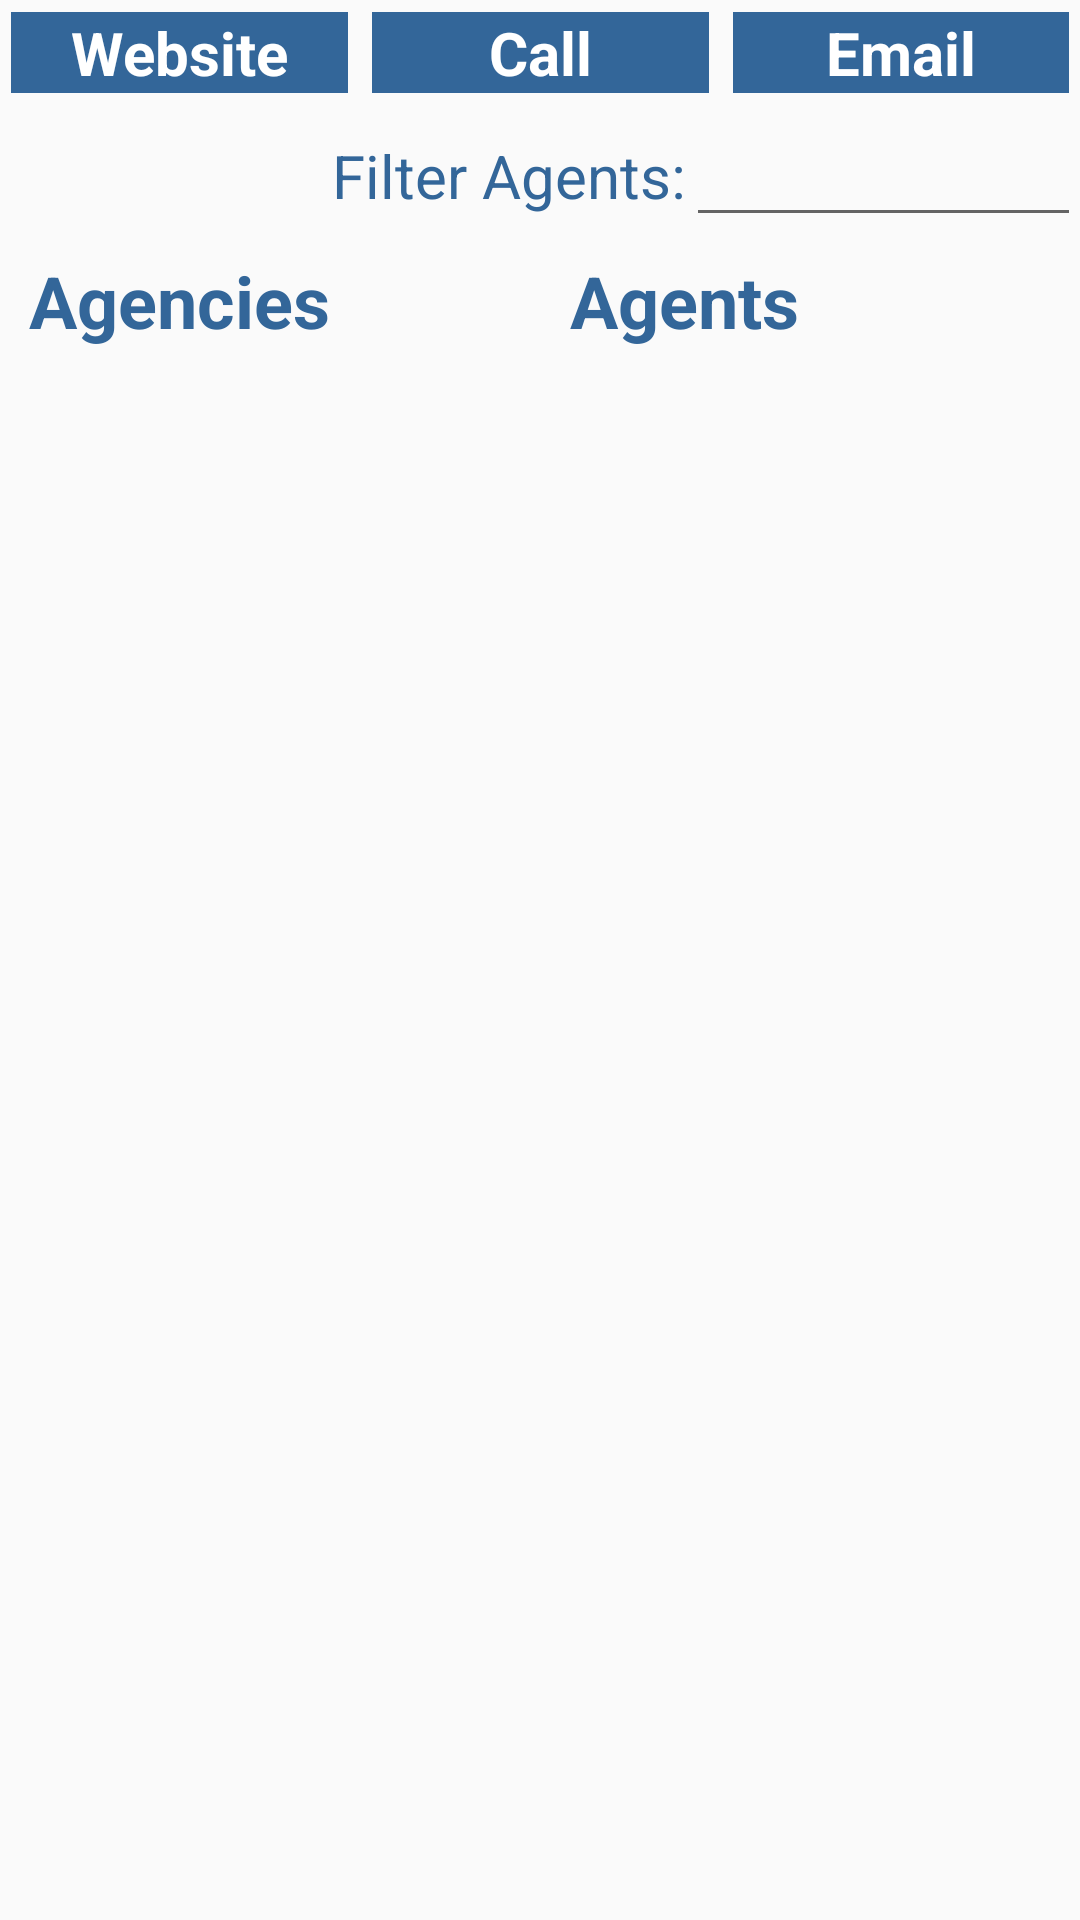

Write the Android layout XML for this screen, with the resource values it uses.
<!-- AndroidManifest.xml: application theme CustomActionBarTheme -->
<!-- res/layout/activity_main.xml -->
<LinearLayout xmlns:android="http://schemas.android.com/apk/res/android"
    xmlns:tools="http://schemas.android.com/tools" android:layout_width="match_parent"
    android:layout_height="match_parent"
    android:paddingLeft="@dimen/activity_horizontal_margin"
    android:paddingRight="@dimen/activity_horizontal_margin"
    android:paddingTop="@dimen/activity_vertical_margin"
    android:paddingBottom="@dimen/activity_vertical_margin" 
    tools:context=".MainActivity"
    android:orientation="vertical" >

    <LinearLayout
        android:layout_width="match_parent"
        android:layout_height="wrap_content"
        android:orientation="horizontal" >

        <Button
            android:layout_width="fill_parent"
            android:layout_height="wrap_content"
            android:layout_margin="4dp"
            android:text="@string/website"
            android:id="@+id/btnWebsite"
            android:layout_weight="1"
            android:textColor="@android:color/white"
            android:background="#336699"
            android:textStyle="bold"
            android:textSize="20sp" />

        <Button
            android:layout_width="fill_parent"
            android:layout_height="wrap_content"
            android:layout_margin="4dp"
            android:text="@string/tollfree"
            android:id="@+id/btnPhone"
            android:layout_weight="1"
            android:textStyle="bold"
            android:textColor="@android:color/white"
            android:background="#336699"
            android:textSize="20sp" />

        <Button
            android:layout_width="fill_parent"
            android:layout_height="wrap_content"
            android:layout_margin="4dp"
            android:text="@string/email"
            android:id="@+id/btnEmail"
            android:layout_weight="1"
            android:textStyle="bold"
            android:textColor="@android:color/white"
            android:background="#336699"
            android:textSize="20sp" />

    </LinearLayout>

    <LinearLayout
        android:layout_width="match_parent"
        android:layout_height="wrap_content"
        android:orientation="horizontal" >

        <TextView
            android:layout_width="wrap_content"
            android:layout_height="wrap_content"
            android:text=""
            android:id="@+id/txtHidden"
            android:layout_weight="1" />

        <TextView
            android:layout_width="wrap_content"
            android:layout_height="wrap_content"
            android:text="@string/filterAgents"
            android:id="@+id/txtFilter" />

        <EditText
            android:layout_width="wrap_content"
            android:layout_height="wrap_content"
            android:id="@+id/etSearchAgent"
            android:layout_weight="1" />

    </LinearLayout>

    <LinearLayout
        android:layout_width="match_parent"
        android:layout_height="wrap_content"
        android:orientation="horizontal" >

    <TextView
        android:id="@+id/txtAgencies"
        android:layout_width="match_parent"
        android:layout_height="wrap_content"
        android:paddingLeft="10dp"
        android:paddingRight="10dp"
        android:paddingTop="5dp"
        android:paddingBottom="5dp"
        android:text="@string/agency_list"
        android:textSize="24sp"
        android:textStyle="bold"
        android:layout_weight="1" />

    <TextView
        android:id="@+id/txtAgents"
        android:layout_width="match_parent"
        android:layout_height="wrap_content"
        android:paddingLeft="10dp"
        android:paddingRight="10dp"
        android:paddingTop="5dp"
        android:paddingBottom="5dp"
        android:text="@string/agent_list"
        android:textSize="24sp"
        android:textStyle="bold"
        android:layout_weight="1" />

    </LinearLayout>

    <LinearLayout
        android:layout_width="match_parent"
        android:layout_height="match_parent"
        android:orientation="horizontal" >

        <ListView
            android:layout_width="fill_parent"
            android:layout_height="fill_parent"
            android:layout_weight="1"
            android:id="@+id/lvMainAgencies" />

        <ListView
            android:layout_width="fill_parent"
            android:layout_height="match_parent"
            android:layout_weight="1"
            android:id="@+id/lvMainAgents" />

    </LinearLayout>

</LinearLayout>
<!-- resources referenced by this layout -->
<resources>
  <string name="agency_list">Agencies</string>
  <string name="agent_list">Agents</string>
  <string name="email">Email</string>
  <string name="filterAgents">Filter Agents:</string>
  <string name="tollfree">Call</string>
  <string name="website">Website</string>
  <style name="CustomActionBarTheme" parent="@style/Theme.AppCompat.Light.DarkActionBar">
          <item name="android:actionBarStyle">@style/MyActionBar</item>
          <item name="android:actionBarTabTextStyle">@style/MyActionBarTabText</item>
          <item name="android:actionMenuTextColor">@color/actionbar_text</item>
  
          
          <item name="actionBarStyle">@style/MyActionBar</item>
          <item name="actionBarTabTextStyle">@style/MyActionBarTabText</item>
          <item name="actionMenuTextColor">@color/actionbar_text</item>
  
          <item name="android:textColor">@color/background</item>
          <item name="android:textSize">20sp</item>
  
          <item name="android:textViewStyle">@style/TextView</item>
          <item name="android:editTextStyle">@style/EditText</item>
          <item name="android:buttonStyle">@style/Button</item>
      </style>
  <style name="MyActionBar" parent="@style/Widget.AppCompat.Light.ActionBar.Solid.Inverse">
          <item name="android:background">@color/actionbar_background</item>
          <item name="android:titleTextStyle">@style/MyActionBarTitleText</item>
  
          
          <item name="background">@color/actionbar_background</item>
          <item name="titleTextStyle">@style/MyActionBarTitleText</item>
      </style>
  <style name="MyActionBarTabText" parent="@style/Widget.AppCompat.ActionBar.TabText">
          <item name="android:textColor">@color/actionbar_text</item>
      </style>
  <color name="actionbar_text">#ffffff</color>
  <color name="background">#336699</color>
  <style name="TextView" parent="@android:style/Widget.TextView">
          <item name="android:textSize">20sp</item>
          <item name="android:textColor">@color/background</item>
      </style>
  <style name="EditText" parent="@android:style/Widget.EditText">
          <item name="android:textSize">20sp</item>
      </style>
  <style name="Button" parent="@android:style/Widget.Button">
          <item name="android:textSize">20sp</item>
          <item name="android:textStyle">bold</item>
      </style>
  <color name="actionbar_background">#336699</color>
  <style name="MyActionBarTitleText" parent="@style/TextAppearance.AppCompat.Widget.ActionBar.Title">
          <item name="android:textColor">@color/actionbar_text</item>
      </style>
</resources>
